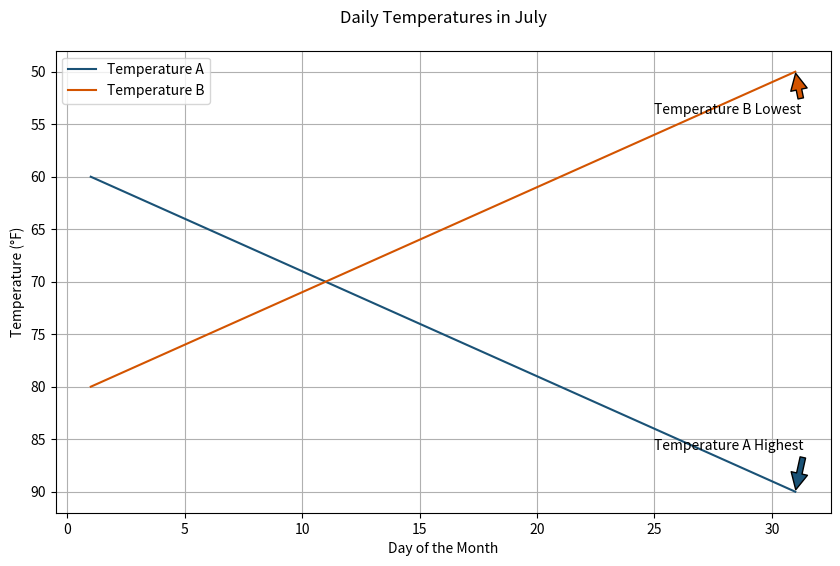

Write Python code to recreate this figure.

import matplotlib.pyplot as plt

# Data points
days = [i for i in range(1, 32)]
temperature_a = [60, 61, 62, 63, 64, 65, 66, 67, 68, 69, 70, 71, 72, 73, 74, 75, 76, 77, 78, 79, 80, 81, 82, 83, 84, 85, 86, 87, 88, 89, 90]
temperature_b = [80, 79, 78, 77, 76, 75, 74, 73, 72, 71, 70, 69, 68, 67, 66, 65, 64, 63, 62, 61, 60, 59, 58, 57, 56, 55, 54, 53, 52, 51, 50]

# Creating plot
plt.figure(figsize=(10, 6))
plt.plot(days, temperature_a, color='#1A5276', label='Temperature A')  # dark blue
plt.plot(days, temperature_b, color='#D35400', label='Temperature B')  # dark orange

# Adding a title and labels to the axes
plt.title('Daily Temperatures in July', pad=20)
plt.xlabel('Day of the Month')
plt.ylabel('Temperature (°F)')

# Add annotations for maximum and minimum temperatures of both series
plt.annotate('Temperature A Highest', xy=(31, temperature_a[-1]), xytext=(25, temperature_a[-5]),
             arrowprops=dict(facecolor='#1A5276', shrink=0.05))

plt.annotate('Temperature B Lowest', xy=(31, temperature_b[-1]), xytext=(25, temperature_b[-5]),
             arrowprops=dict(facecolor='#D35400', shrink=0.05))

# Invert y-axis
plt.gca().invert_yaxis()

# Show grid and legend
plt.grid(True)
plt.legend(loc='upper left')

# Show the plot
plt.show()
